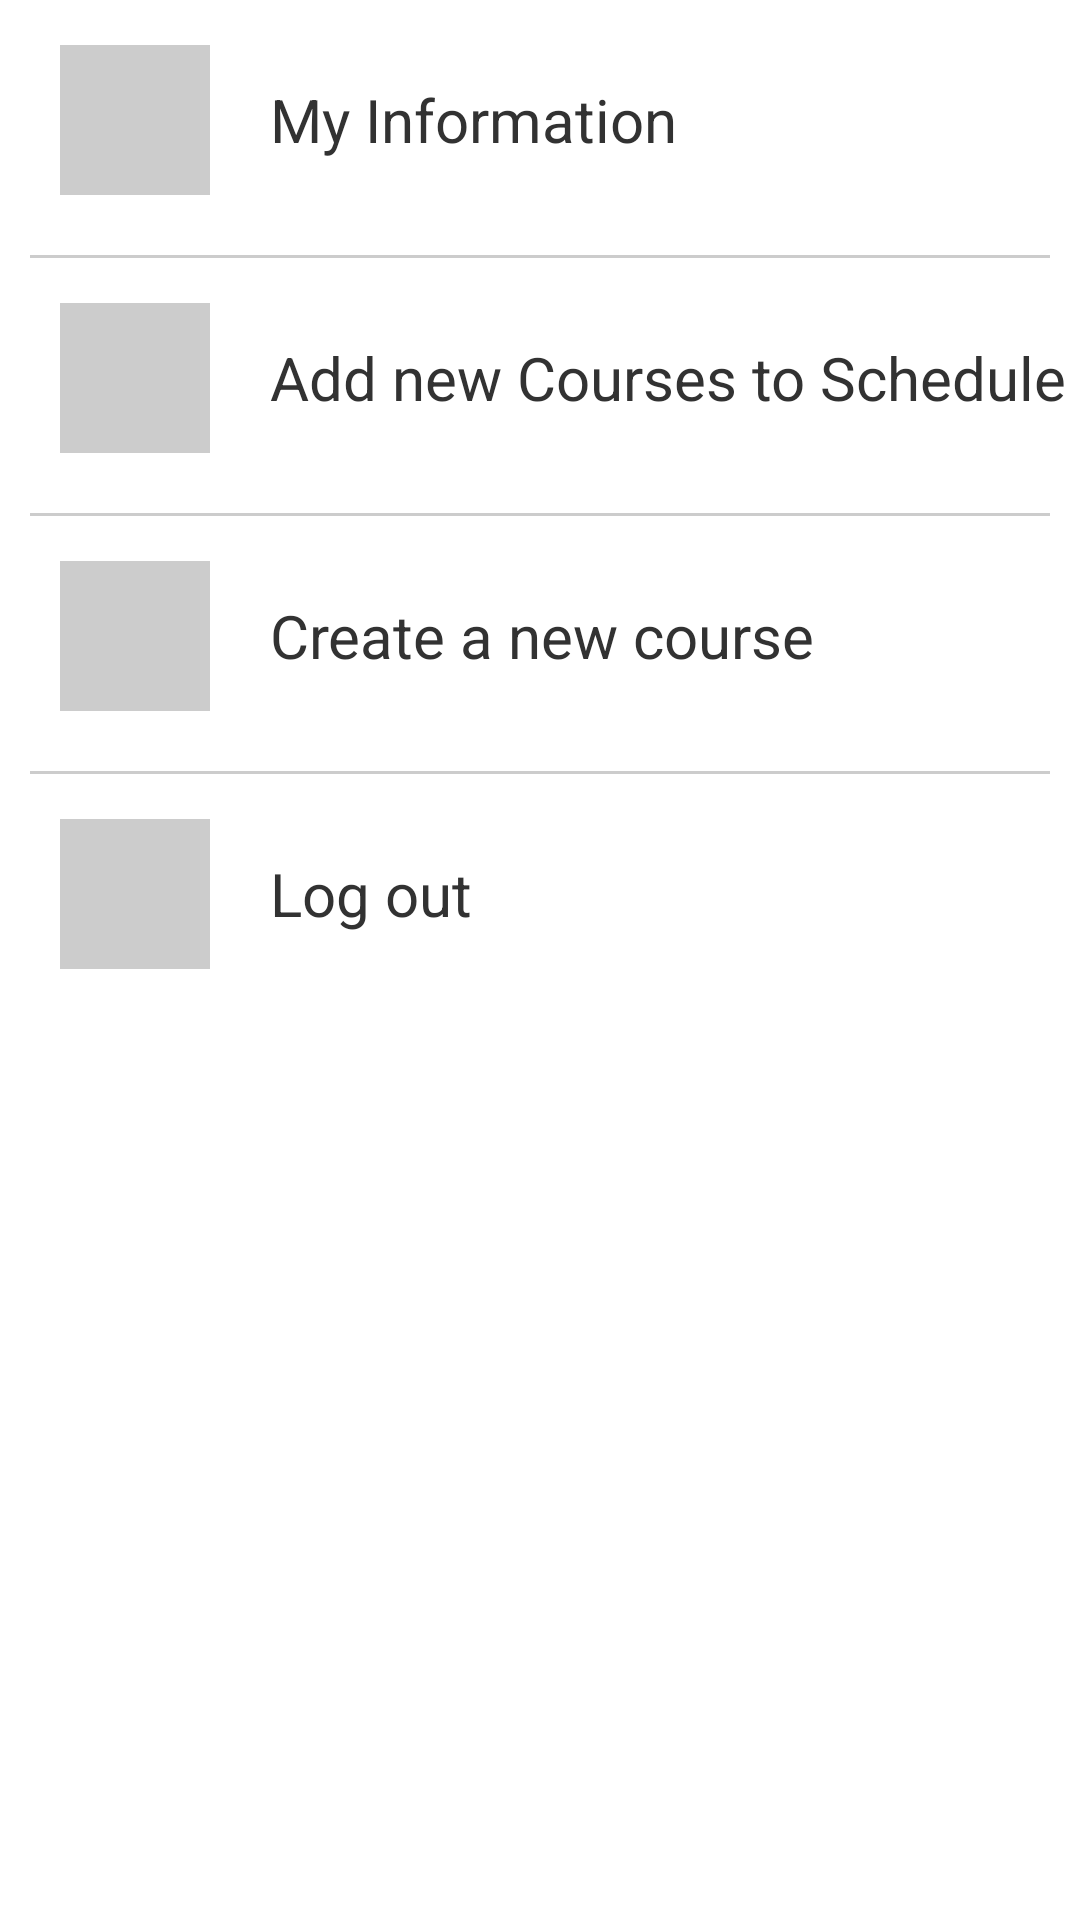

Write the Android layout XML for this screen, with the resource values it uses.
<!-- AndroidManifest.xml: application theme AppBaseTheme -->
<!-- res/layout/about_me.xml -->
<?xml version="1.0" encoding="utf-8"?>
<LinearLayout xmlns:android="http://schemas.android.com/apk/res/android"
    android:orientation="vertical" android:layout_width="match_parent"
    android:layout_height="match_parent">


    <ScrollView
        android:layout_width="match_parent"
        android:layout_height="match_parent"
        android:id="@+id/scrollView2" >

        <LinearLayout
            android:orientation="vertical"
            android:layout_width="fill_parent"
            android:layout_height="fill_parent">

            <LinearLayout
                android:orientation="horizontal"
                android:layout_width="match_parent"
                android:layout_height="80dp"
                android:layout_gravity="center_horizontal"
                android:id="@+id/about_me">

                <ImageView
                    android:layout_width="50dp"
                    android:layout_height="50dp"
                    android:id="@+id/imageView2"
                    android:layout_gravity="center"
                    android:layout_marginLeft="20dp"
                    android:background="#FFCCCCCC"
                    android:adjustViewBounds="false" />

                <TextView
                    android:layout_width="match_parent"
                    android:layout_height="wrap_content"
                    android:text="@string/my_info"
                    android:id="@+id/textView4"
                    android:layout_weight="1"
                    android:textSize="20dp"
                    android:layout_gravity="center"
                    android:paddingLeft="20dp"/>


            </LinearLayout>
            <View
                android:layout_width="fill_parent"
                android:layout_height="1dp"
                android:layout_marginTop="5dp"
                android:background="#FFCCCCCC"
                android:layout_marginLeft="10dp"
                android:layout_marginRight="10dp" />
            <LinearLayout
                android:orientation="horizontal"
                android:layout_width="match_parent"
                android:layout_height="80dp"
                android:layout_gravity="center_horizontal"
                android:id="@+id/add_course">

                <ImageView
                    android:layout_width="50dp"
                    android:layout_height="50dp"
                    android:id="@+id/imageView3"
                    android:layout_gravity="center"
                    android:layout_marginLeft="20dp"
                    android:background="#FFCCCCCC"
                    android:adjustViewBounds="false" />

                <TextView
                    android:layout_width="match_parent"
                    android:layout_height="wrap_content"
                    android:text="@string/course_addto_schedule"
                    android:id="@+id/textView5"
                    android:layout_weight="1"
                    android:textSize="20dp"
                    android:layout_gravity="center"
                    android:paddingLeft="20dp" />

            </LinearLayout>
            <View
                android:layout_width="fill_parent"
                android:layout_height="1dp"
                android:layout_marginTop="5dp"
                android:background="#FFCCCCCC"
                android:layout_marginLeft="10dp"
                android:layout_marginRight="10dp" />
            <LinearLayout
                android:orientation="horizontal"
                android:layout_width="match_parent"
                android:layout_height="80dp"
                android:layout_gravity="center_horizontal"
                android:id="@+id/create_course">

                <ImageView
                    android:layout_width="50dp"
                    android:layout_height="50dp"
                    android:id="@+id/imageView4"
                    android:layout_gravity="center"
                    android:layout_marginLeft="20dp"
                    android:background="#FFCCCCCC"
                    android:adjustViewBounds="false" />

                <TextView
                    android:layout_width="match_parent"
                    android:layout_height="wrap_content"
                    android:text="@string/create_new_course"
                    android:id="@+id/textView6"
                    android:layout_weight="1"
                    android:textSize="20dp"
                    android:layout_gravity="center"
                    android:paddingLeft="20dp"/>


            </LinearLayout>
            <View
                android:layout_width="fill_parent"
                android:layout_height="1dp"
                android:layout_marginTop="5dp"
                android:background="#FFCCCCCC"
                android:layout_marginLeft="10dp"
                android:layout_marginRight="10dp" />
            <LinearLayout
                android:orientation="horizontal"
                android:layout_width="match_parent"
                android:layout_height="80dp"
                android:layout_gravity="center_horizontal"
                android:id="@+id/logout">

                <ImageView
                    android:layout_width="50dp"
                    android:layout_height="50dp"
                    android:id="@+id/imageView5"
                    android:layout_gravity="center"
                    android:layout_marginLeft="20dp"
                    android:background="#FFCCCCCC"
                    android:adjustViewBounds="false" />

                <TextView
                    android:layout_width="match_parent"
                    android:layout_height="wrap_content"
                    android:text="@string/logout"
                    android:id="@+id/textView7"
                    android:layout_weight="1"
                    android:textSize="20dp"
                    android:layout_gravity="center"
                    android:paddingLeft="20dp"/>


            </LinearLayout>

        </LinearLayout>
    </ScrollView>

</LinearLayout>
<!-- resources referenced by this layout -->
<resources>
  <string name="course_addto_schedule">Add new Courses to Schedule</string>
  <string name="create_new_course">Create a new course</string>
  <string name="logout">Log out</string>
  <string name="my_info">My Information</string>
  <style name="AppBaseTheme" parent="android:Theme.Holo.Light.DarkActionBar">
          <item name="android:actionBarStyle">@style/MyActionBar</item>
  
          <item name="android:itemTextAppearance">@style/MyActionBarOverflow</item>
  
      </style>
  <style name="MyActionBar" parent="@android:style/Widget.Holo.ActionBar">
          <item name="android:background">#0b61a4</item>
          <item name="android:titleTextStyle">@style/MyActionBarTitleText</item>
      </style>
  <style name="MyActionBarOverflow" parent="@android:style/Widget.ActionButton.Overflow">
          <item name="android:textSize">16sp</item>
      </style>
  <style name="MyActionBarTitleText" parent="@android:style/TextAppearance.Holo.Widget.ActionBar.Title">
          <item name="android:textColor">#ffffff</item>
          <item name="android:textSize">17sp</item>
      </style>
</resources>
